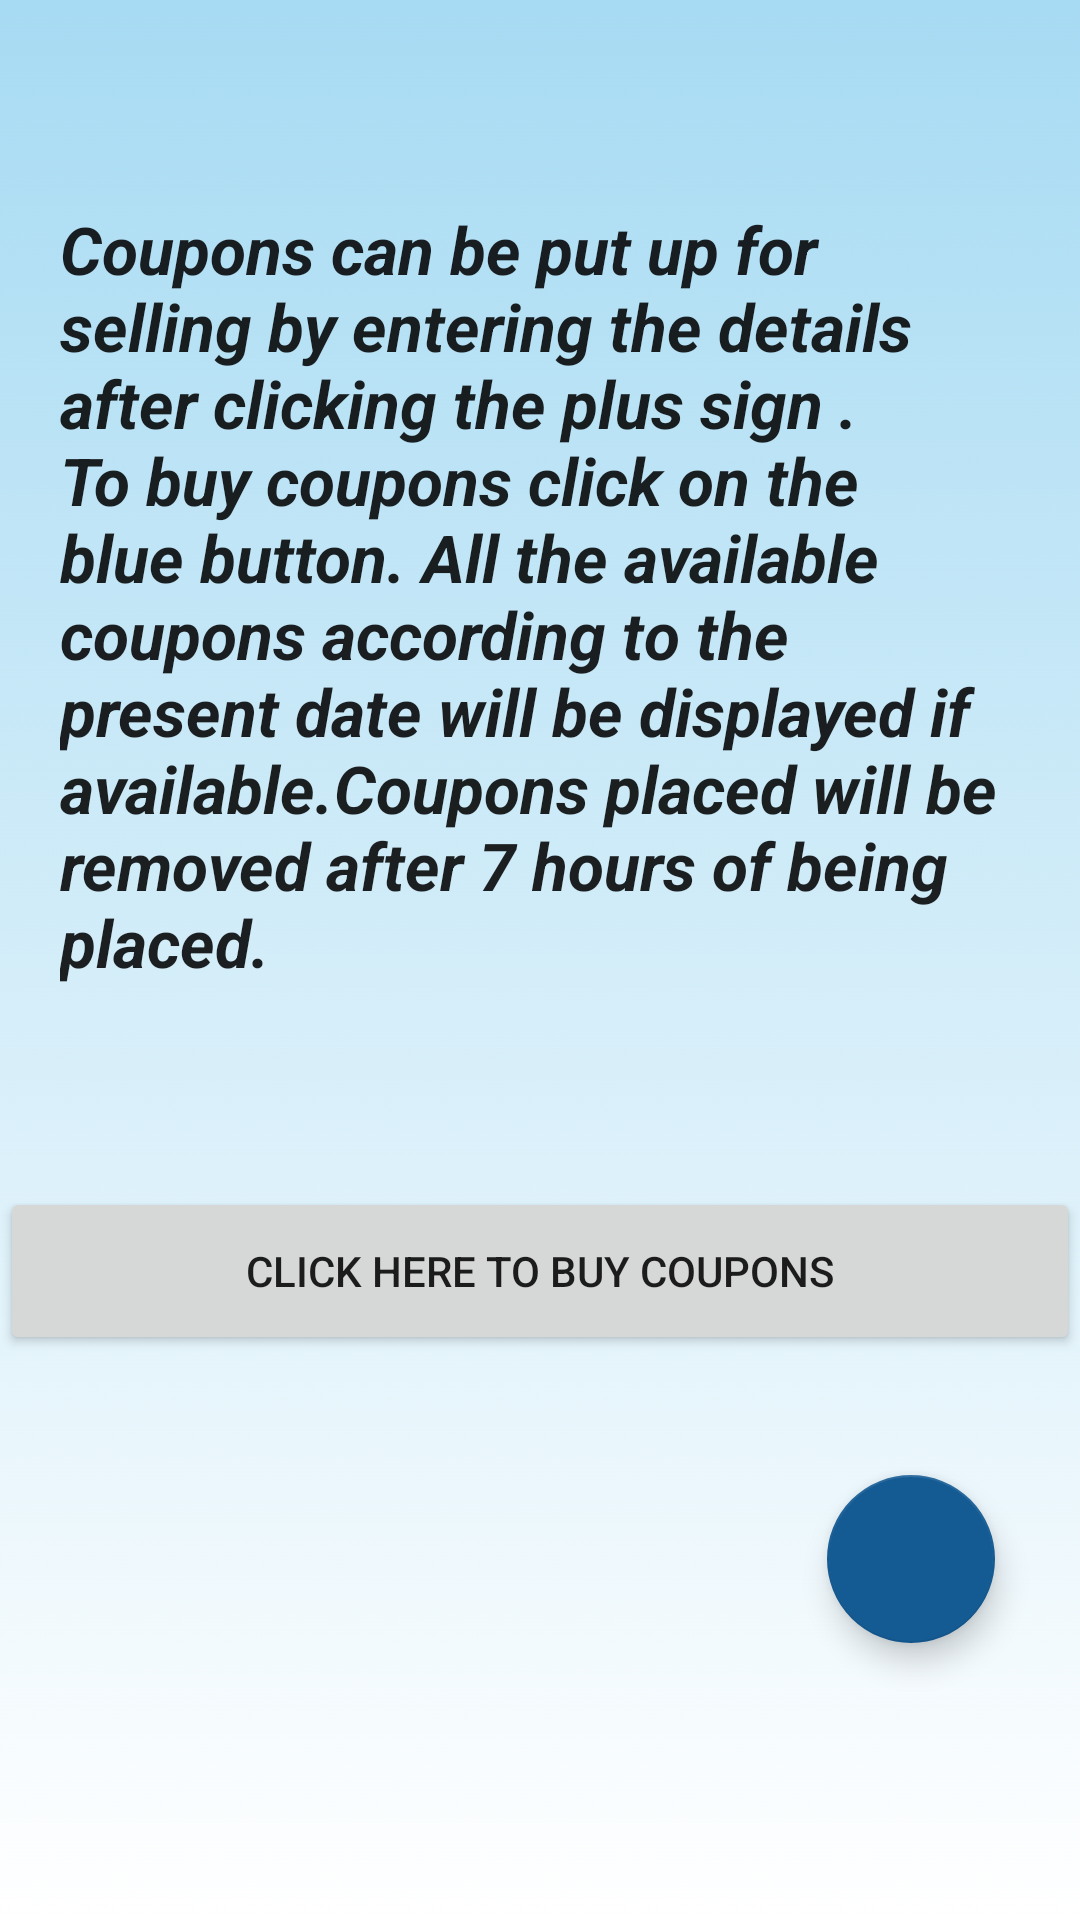

Reconstruct the res/layout file that produces this screen, plus the resources it refers to.
<!-- AndroidManifest.xml: application theme Theme.RoparMarketplace -->
<!-- res/layout/fragment_home_fragment.xml -->
<?xml version="1.0" encoding="utf-8"?>
<androidx.constraintlayout.widget.ConstraintLayout xmlns:android="http://schemas.android.com/apk/res/android"
    xmlns:app="http://schemas.android.com/apk/res-auto"
    xmlns:tools="http://schemas.android.com/tools"
    android:layout_width="match_parent"
    android:layout_height="match_parent"
    android:background="@drawable/gradient_faded"
    tools:context=".bottomFragments.home_fragment">

    

    <TextView
        android:id="@+id/textView14"
        android:layout_width="match_parent"
        android:layout_height="wrap_content"
        android:padding="20dp"
        android:text="@string/coupon_disclaimer"
        android:textAppearance="@style/TextAppearance.AppCompat.Large"
        android:textStyle="bold|italic"
        app:layout_constraintBottom_toBottomOf="parent"
        app:layout_constraintEnd_toEndOf="parent"
        app:layout_constraintHorizontal_bias="0.0"
        app:layout_constraintStart_toStartOf="parent"
        app:layout_constraintTop_toTopOf="parent"
        app:layout_constraintVertical_bias="0.142" />

    <Button
        android:id="@+id/button_tabs"
        android:layout_width="match_parent"
        android:layout_height="?attr/actionBarSize"
        android:shadowRadius="100"
        android:text="@string/buy_coupons"
        app:cornerRadius="100dp"
        app:layout_constraintBottom_toBottomOf="parent"
        app:layout_constraintEnd_toEndOf="parent"
        app:layout_constraintHorizontal_bias="1.0"
        app:layout_constraintStart_toStartOf="parent"
        app:layout_constraintTop_toBottomOf="@+id/textView14"
        app:layout_constraintVertical_bias="0.2" />

    <com.google.android.material.floatingactionbutton.FloatingActionButton
        android:id="@+id/plus_button"
        android:layout_width="wrap_content"
        android:layout_height="wrap_content"
        android:layout_marginTop="40dp"
        android:clickable="true"
        android:src="@drawable/ic_baseline_add_24"
        app:layout_constraintBottom_toBottomOf="parent"
        app:layout_constraintEnd_toEndOf="parent"
        app:layout_constraintHorizontal_bias="0.907"
        app:layout_constraintStart_toStartOf="parent"
        app:layout_constraintTop_toBottomOf="@+id/button_tabs"
        app:layout_constraintVertical_bias="0.0"
        tools:ignore="SpeakableTextPresentCheck" />


</androidx.constraintlayout.widget.ConstraintLayout>
<!-- resources referenced by this layout -->
<resources>
  <!-- drawable gradient_faded: png bitmap (drawable-v24, 36417 bytes) -->
  <string name="buy_coupons">Click Here To Buy Coupons</string>
  <string name="coupon_disclaimer">Coupons can be put up for selling by entering the details after clicking the plus sign . To buy coupons click on the blue button. All the available coupons according to the present date will be displayed if available.Coupons placed will be removed after 7 hours of being placed.</string>
  <style name="Theme.RoparMarketplace" parent="Theme.MaterialComponents.DayNight.NoActionBar">
          
          <item name="colorPrimary">@color/blue_secondary</item>
          <item name="colorPrimaryVariant">@color/black</item>
          <item name="colorOnPrimary">@color/white</item>
          
          <item name="colorSecondary">@color/teal_200</item>
          <item name="colorSecondaryVariant">@color/teal_700</item>
          <item name="colorOnSecondary">@color/black</item>
          
          <item name="android:statusBarColor">?attr/colorPrimaryVariant</item>
          
      </style>
  <color name="blue_secondary">#0D6F9C</color>
  <color name="black">#FF000000</color>
  <color name="white">#FFFFFFFF</color>
  <color name="teal_200">#155B93</color>
  <color name="teal_700">#FF018786</color>
</resources>
